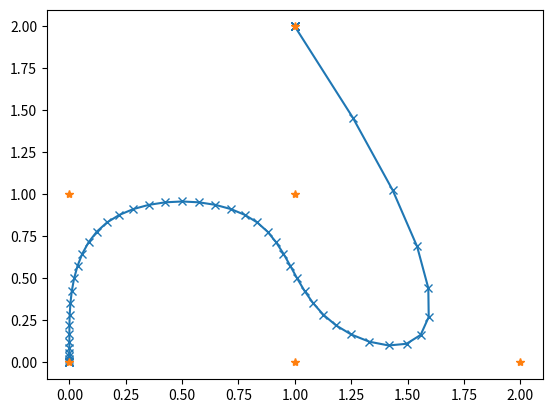

Recreate this plot in Python.
import matplotlib.pyplot as plt

def clamp(value, min_val, max_val):
        return max(min(value, max_val), min_val)

def clamp_arr(i, arr):
     return arr[clamp(i, 0, len(arr) - 1)]

class Spline:
    def __init__(self, controlpoints):
        self.controlpoints = controlpoints
        self.u = list(range(len(self.controlpoints)))
        self.p = 3

    def __call__(self, segment_resolution):
        spline = []
        N = len(self.controlpoints)
        for i in range(N):
            for j in range(segment_resolution):
                u = clamp_arr(i, self.u) + j/segment_resolution*(clamp_arr(i + 1, self.u)- clamp_arr(i, self.u))   
                p =  self.blossom(u, i, self.p)
                spline.append(p)

        return spline

    def blossom(self, u: float, i: int, r: int):

        if r == 0:
            return clamp_arr(i + 1, self.controlpoints)
        
        den = (clamp_arr(i, self.u) - clamp_arr(i + self.p - r + 1, self.u))
        alpha = 0 if den == 0 else (clamp_arr(i, self.u) - u)/den
        
        x1, y1 = self.blossom(u, i - 1, r - 1)
        x2, y2 = self.blossom(u, i, r - 1)
        
        x = x1*(1 - alpha) + x2*alpha
        y = y1*(1 - alpha) + y2*alpha
        return (x, y)
    
    def plot(self):
        x, y = zip(*self.__call__(10))
        plt.plot(x, y, "x-")
        x, y = zip(*self.controlpoints)
        plt.plot(x, y, "*")
        plt.show()

def main():
    spline = Spline([
        (0, 0),
        (0, 1),
        (1, 1),
        (1, 0),
        (2, 0),
        (1, 2),
    ])
    spline.plot()

if __name__ == "__main__":
    main()
